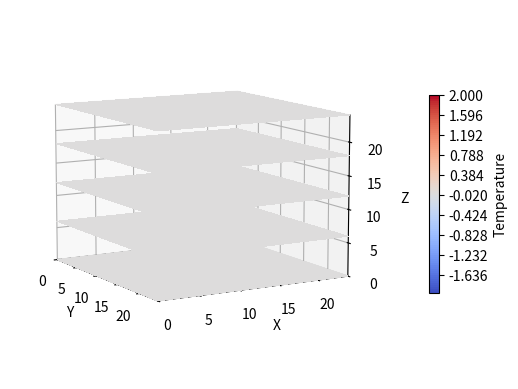

Here is the Python script that generated this plot: (Note: this script raises an exception after producing the figure.)
# libraries
import numpy as np
import matplotlib.pyplot as plt
from copy import deepcopy

# simulation parameters
Ra = 1000
T0 = 0
Th = 0 # can swap for custom temperature, e.g. 1
Tc = 0 # can swap for custom temperature, e.g. 0

# cavity parameters
h = 1
N = 25
Ax = 1
Ay = 1

N1 = N * Ax
N2 = N * Ay
N3 = N

# cell size
d = h / N

# grid
u = np.zeros((N1, N2, N3))
v = np.zeros((N1, N2, N3))
t = np.zeros((N1, N2, N3))

# constant temperature walls condition
t[0,:,:] = np.full((N2, N3), Th)
t[N1-1,:,:] = np.full((N2, N3), Tc)

# auxiliary grid
u_new = deepcopy(u)
v_new = deepcopy(v)
t_new = deepcopy(t)

err_u=0
err_v=0
err_t=0

def jacobi_iteration():
    global u, v, t, u_new, v_new, t_new, err_u, err_v, err_t

    for i in range(1, N1 - 1):
        for j in range(1, N2 - 1):
            for k in range(1, N3 - 1):
                u_new[i,j,k] = Ra*d/12 * (t[i,j+1,k] - t[i,j-1,k]) + \
                    1/6 * (
                        u[i-1,j,k] + u[i+1,j,k] + \
                        u[i,j-1,k] + u[i,j+1,k] + \
                        u[i,j,k-1] + u[i,j,k+1]
                    )
                
                v_new[i,j,k] = -Ra*d/12 * (t[i+1,j,k] - t[i-1,j,k]) + \
                    1/6 * (
                        v[i-1,j,k] + v[i+1,j,k] + \
                        v[i,j-1,k] + v[i,j+1,k] + \
                        v[i,j,k-1] + v[i,j,k+1]
                    )
                
                t_new[i,j,k] = 1/6 * ( \
                    t[i-1,j,k] + t[i+1,j,k] + \
                    t[i,j-1,k] + t[i,j+1,k] + \
                    t[i,j,k-1] + t[i,j,k+1] + \
                d * d \
                - \
                1/4 * (
                    (u[i,j,k+1]-u[i,j,k-1]) * (t[i,j+1,k]-t[i,j-1,k]) - \
                    (u[i,j+1,k]-u[i,j-1,k]) * (t[i,j,k+1]-t[i,j,k-1]) \
                    + \
                    (v[i+1,j,k]-v[i-1,j,k]) * (t[i,j,k+1]-t[i,j,k-1]) - \
                    (v[i,j,k+1]-v[i,j,k-1]) * (t[i+1,j,k]-t[i-1,j,k])
                    )
                )
                # error evaluation
                erru = abs(u[i,j,k] - u_new[i,j,k])
                errv = abs(v[i,j,k] - v_new[i,j,k])
                errt = abs(t[i,j,k] - t_new[i,j,k])
                err_u = max(err_u, erru)
                err_v = max(err_v, errv)
                err_t = max(err_t, errt)

    # adiabatic wall conditions
    #  bottom/top walls => constant z
    t_new[:,:,0] = deepcopy(t[:,:,1])
    t_new[:,:,N3-1] = deepcopy(t[:,:,N3-2])
    #  back/front walls => constant y (LHS)
    #  or left/right if RHS
    t_new[:,0,:] = deepcopy(t[:,1,:])
    t_new[:,N2-1,:] = deepcopy(t[:,N2-2,:])
    
    # swap
    (u, u_new) = (u_new, u)
    (v, v_new) = (v_new, v)
    (t, t_new) = (t_new, t)

X, Y, Z = np.meshgrid(np.arange(N1), np.arange(N2), np.arange(N3))

intv = 10
vmin = -2 #t.min()
vmax = 2 #t.max()

kw = {
    'vmin': vmin,
    'vmax': vmax,
    'levels': np.linspace(vmin, vmax, 100),
    'cmap': 'coolwarm'
}

def plotContourCube():
    global kw

    fig = plt.figure()
    ax = fig.add_subplot(111, projection="3d")

    _ = ax.contourf(
        X[:, :, 0], Y[:, :, 0], t[:, :, -1],
        zdir='z', offset=Z.max(), **kw
    )
    _ = ax.contourf(
        X[0, :, :], t[0, :, :], Z[0, :, :],
        zdir='y', offset=0, **kw
    )
    C = ax.contourf(
        t[:, -1, :], Y[:, -1, :], Z[:, -1, :],
        zdir='x', offset=X.max(), **kw
    )

    xmin, xmax = X.min(), X.max()
    ymin, ymax = Y.min(), Y.max()
    zmin, zmax = Z.min(), Z.max()
    ax.set(xlim=[xmin, xmax], ylim=[ymin, ymax], zlim=[zmin, zmax])

    edges_kw = dict(color='0.4', linewidth=1, zorder=1e3)
    ax.plot([xmax, xmax], [ymin, ymax], [zmax, zmax], **edges_kw)
    ax.plot([xmin, xmax], [ymin, ymin], [zmax, zmax], **edges_kw)
    ax.plot([xmax, xmax], [ymin, ymin], [zmin, zmax], **edges_kw)
    
    # account for LHS-RHS difference
    ax.set(
        xlabel='Y',
        ylabel='X',
        zlabel='Z'
    )

    ax.view_init(40, -30, 0)
    ax.set_box_aspect(None, zoom=0.9)

    fig.colorbar(C, ax=ax, fraction=0.02, pad=0.1, label='Temperature')

def plotZSections(n_sections):
    global kw

    fig = plt.figure()
    ax = fig.add_subplot(111, projection="3d")

    C = None
    for offset in np.linspace(0, N3-1, n_sections):
        offset = round(offset)
        C = ax.contourf(
            X[:, :, offset], Y[:, :, offset], t[:, :, offset],
            zdir='z', offset=offset, **kw
        )

    xmin, xmax = X.min(), X.max()
    ymin, ymax = Y.min(), Y.max()
    zmin, zmax = Z.min(), Z.max()
    ax.set(xlim=[xmin, xmax], ylim=[ymin, ymax], zlim=[zmin, zmax])
    
    # account for LHS-RHS difference
    ax.set(
        xlabel='Y',
        ylabel='X',
        zlabel='Z'
    )

    ax.view_init(10, -30, 0)
    ax.set_box_aspect(None, zoom=0.9)

    fig.colorbar(C, ax=ax, fraction=0.02, pad=0.1, label='Temperature')

#jacobi_iteration()

#plotZSections(5)

#plt.close()

# termination conditions
#  maximum amount of iterations if not yet converged
max_iter = 1000
#  epsilon
eps = 1e-9

iter = 0
stop = False

while not stop:
    # plot
    if iter % 10 == 0:
        #plotContourCube()
        plotZSections(5)
        plt.savefig(f"figures/t{iter}")
        plt.close()

    jacobi_iteration()
    
    iter += 1
    if (iter >= max_iter):
        stop = True
    elif (err_u < eps and err_v < eps and err_t < eps):
        stop = True